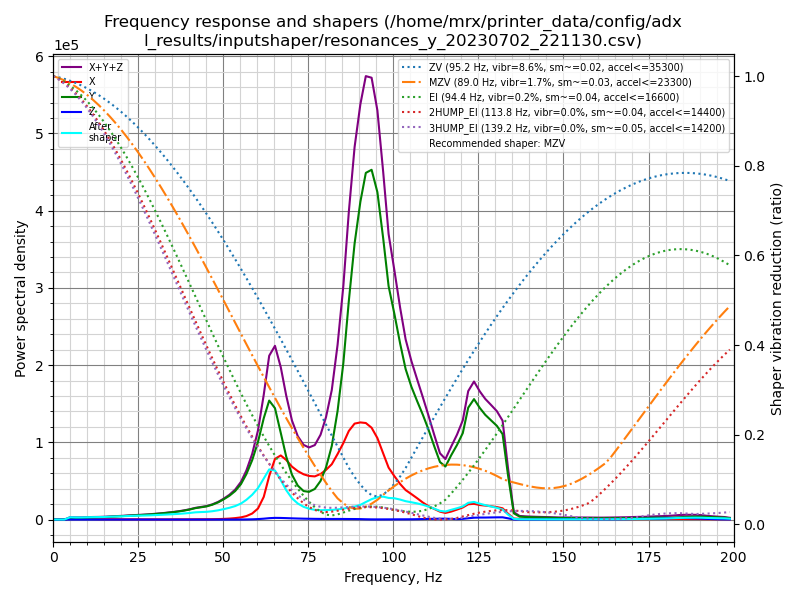

Values plotted in this chart, from the file beside it:
freq, psd_x, psd_y, psd_z, psd_xyz
0.0, 4.172e+03, 9.436e+03, 1.140e+02, 1.372e+04
1.7, 7.620e+03, 8.219e+03, 1.633e+02, 1.600e+04
3.3, 7.852e+03, 4.516e+03, 1.354e+02, 1.250e+04
5.0, 8.238e+03, 7.289e+03, 1.356e+02, 1.566e+04
6.7, 7.172e+03, 1.208e+04, 1.266e+02, 1.938e+04
8.4, 7.721e+03, 1.681e+04, 1.298e+02, 2.466e+04
10.0, 8.452e+03, 2.282e+04, 1.472e+02, 3.141e+04
11.7, 8.465e+03, 3.033e+04, 1.502e+02, 3.895e+04
13.4, 7.252e+03, 3.869e+04, 1.545e+02, 4.610e+04
15.0, 6.804e+03, 4.783e+04, 1.570e+02, 5.479e+04
16.7, 7.944e+03, 5.991e+04, 1.673e+02, 6.802e+04
18.4, 7.976e+03, 7.358e+04, 1.620e+02, 8.171e+04
20.1, 7.216e+03, 8.848e+04, 1.552e+02, 9.585e+04
21.7, 7.063e+03, 1.060e+05, 1.788e+02, 1.133e+05
23.4, 8.182e+03, 1.248e+05, 1.864e+02, 1.331e+05
25.1, 8.555e+03, 1.432e+05, 1.741e+02, 1.520e+05
26.7, 7.645e+03, 1.635e+05, 1.764e+02, 1.713e+05
28.4, 8.258e+03, 1.872e+05, 1.628e+02, 1.957e+05
30.1, 8.410e+03, 2.179e+05, 1.791e+02, 2.265e+05
31.8, 7.870e+03, 2.524e+05, 1.809e+02, 2.604e+05
33.4, 8.079e+03, 2.893e+05, 1.626e+02, 2.976e+05
35.1, 9.548e+03, 3.329e+05, 1.600e+02, 3.426e+05
36.8, 1.065e+04, 3.838e+05, 1.782e+02, 3.946e+05
38.4, 1.129e+04, 4.438e+05, 1.986e+02, 4.553e+05
40.1, 1.259e+04, 5.209e+05, 2.044e+02, 5.337e+05
41.8, 1.549e+04, 6.186e+05, 2.145e+02, 6.343e+05
43.5, 1.796e+04, 6.945e+05, 2.759e+02, 7.127e+05
45.1, 1.848e+04, 7.707e+05, 3.558e+02, 7.896e+05
46.8, 2.216e+04, 9.021e+05, 4.194e+02, 9.247e+05
48.5, 3.014e+04, 1.082e+06, 5.361e+02, 1.113e+06
50.1, 4.231e+04, 1.311e+06, 6.723e+02, 1.354e+06
51.8, 6.480e+04, 1.598e+06, 8.725e+02, 1.664e+06
53.5, 1.006e+05, 1.976e+06, 1.554e+03, 2.079e+06
55.2, 1.558e+05, 2.537e+06, 3.732e+03, 2.697e+06
56.8, 2.560e+05, 3.351e+06, 8.805e+03, 3.616e+06
58.5, 4.575e+05, 4.504e+06, 1.875e+04, 4.980e+06
60.2, 8.605e+05, 6.053e+06, 3.661e+04, 6.950e+06
61.9, 1.820e+06, 8.135e+06, 6.982e+04, 1.002e+07
63.5, 3.580e+06, 9.800e+06, 1.140e+05, 1.349e+07
65.2, 5.133e+06, 9.417e+06, 1.410e+05, 1.469e+07
66.9, 5.563e+06, 7.522e+06, 1.388e+05, 1.322e+07
68.5, 5.296e+06, 5.596e+06, 1.270e+05, 1.102e+07
70.2, 4.815e+06, 4.080e+06, 1.112e+05, 9.006e+06
71.9, 4.514e+06, 3.166e+06, 9.669e+04, 7.776e+06
73.6, 4.321e+06, 2.720e+06, 8.526e+04, 7.126e+06
75.2, 4.251e+06, 2.702e+06, 7.664e+04, 7.029e+06
76.9, 4.303e+06, 3.051e+06, 6.936e+04, 7.423e+06
78.6, 4.641e+06, 3.939e+06, 6.544e+04, 8.646e+06
80.2, 5.163e+06, 5.423e+06, 6.309e+04, 1.065e+07
81.9, 5.876e+06, 7.823e+06, 6.286e+04, 1.376e+07
83.6, 7.101e+06, 1.177e+07, 6.522e+04, 1.894e+07
85.3, 8.457e+06, 1.732e+07, 6.366e+04, 2.585e+07
86.9, 9.977e+06, 2.460e+07, 6.056e+04, 3.464e+07
88.6, 1.102e+07, 3.170e+07, 5.867e+04, 4.278e+07
90.3, 1.137e+07, 3.720e+07, 5.076e+04, 4.862e+07
91.9, 1.150e+07, 4.130e+07, 3.388e+04, 5.283e+07
93.6, 1.114e+07, 4.244e+07, 2.260e+04, 5.361e+07
95.3, 1.007e+07, 4.045e+07, 1.948e+04, 5.055e+07
97.0, 8.324e+06, 3.538e+07, 2.195e+04, 4.373e+07
98.6, 6.633e+06, 2.982e+07, 2.414e+04, 3.648e+07
... 60 more rows
